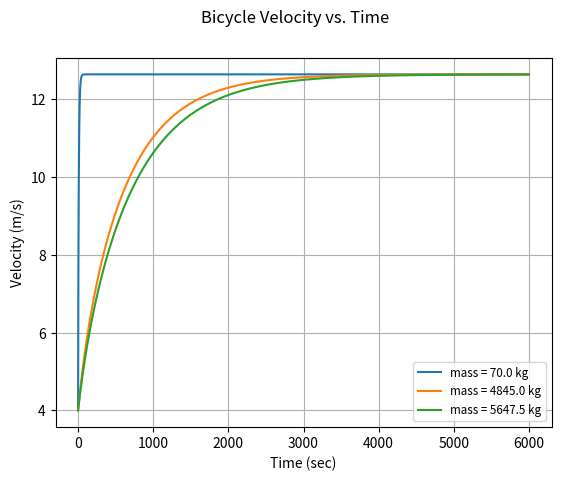

Write the Python code that produced this figure.
"""
Written by Daniel Isenberg in Intellij Idea using Python community plugin.
1-31-2020
Bicycle motion simulator: Uses a numerical approach to predict and plot the
velocity of a bicycle and rider for a period of time given the mass of the
bike and rider, the sustained power produced by the rider, the initial
velocity of the bike and rider, the bike and riders cross sectional area,
the air density, and the drag coefficient of the bike and rider.

This program assumes the rider is on flat ground.
Unless otherwise noted all values are expressed in standard SI units
"""
import matplotlib.pyplot as plt

powerOutput = 400.0
dragCoefficient = 1.0
crossSectionArea = 0.33
airDensity = 1.2
initialVelocity = 4.0
dragVelocity = initialVelocity
timeStep = 0.1
maxTime = 6000.0
initialTime = 0.0
currentTime = initialTime
tableIndex = 0

terminalFlag = False
lastVelocity = 0
deltaVelocity = 0
terminalVelocityBaseline = 999999

timeDataList = []
dragVelocityDataList = []
massTable = [70.0, 4845.0, 5647.5]
labelTable = []
for i in range(0, len(massTable)):  # This automatically populates the table that holds the labels for each line shown in the plot with both the correct number of elements and the values for each of those elements.
    label = "mass = " + str(massTable[i]) + " kg"
    labelTable.append(label)

while tableIndex <= len(massTable) - 1:
    while currentTime <= maxTime:
        if currentTime == initialTime:
            timeDataList.append(initialTime)
            dragVelocityDataList.append(dragVelocity)

        mass = massTable[tableIndex]
        lastVelocity = dragVelocity

        dragVelocity = dragVelocity + ((powerOutput / (mass * dragVelocity)) - ((dragCoefficient * airDensity * crossSectionArea * dragVelocity**2)/(2*mass))) * timeStep
        currentTime = currentTime + timeStep
        dragVelocityDataList.append(dragVelocity)
        timeDataList.append(currentTime)

        deltaVelocity = dragVelocity - lastVelocity
        if (deltaVelocity < 0.0001) and (terminalFlag == False) and (mass == massTable[0]):
            terminalVelocityBaseline = dragVelocity
            print("Terminal velocity of " + str(terminalVelocityBaseline) + " m/s for a mass of " + str(mass) + " kg detected after " + str(currentTime) + " seconds")
            terminalFlag = True

        elif dragVelocity >= terminalVelocityBaseline and terminalFlag == False:
            terminalFlag = True
            print("Terminal velocity for a mass of " + str(mass) + " kg reached in " + str(currentTime) + " seconds")

        #print(currentTime, dragVelocity)
    plt.plot(timeDataList, dragVelocityDataList, label=labelTable[tableIndex])

    terminalFlag = False
    tableIndex = tableIndex + 1
    currentTime = initialTime
    dragVelocity = initialVelocity
    dragVelocityDataList.clear()
    timeDataList.clear()

plt.suptitle("Bicycle Velocity vs. Time")
plt.xlabel("Time (sec)")
plt.ylabel("Velocity (m/s)")
plt.legend(loc="best")
plt.legend(fontsize="small")
plt.grid(True)
plt.show()
